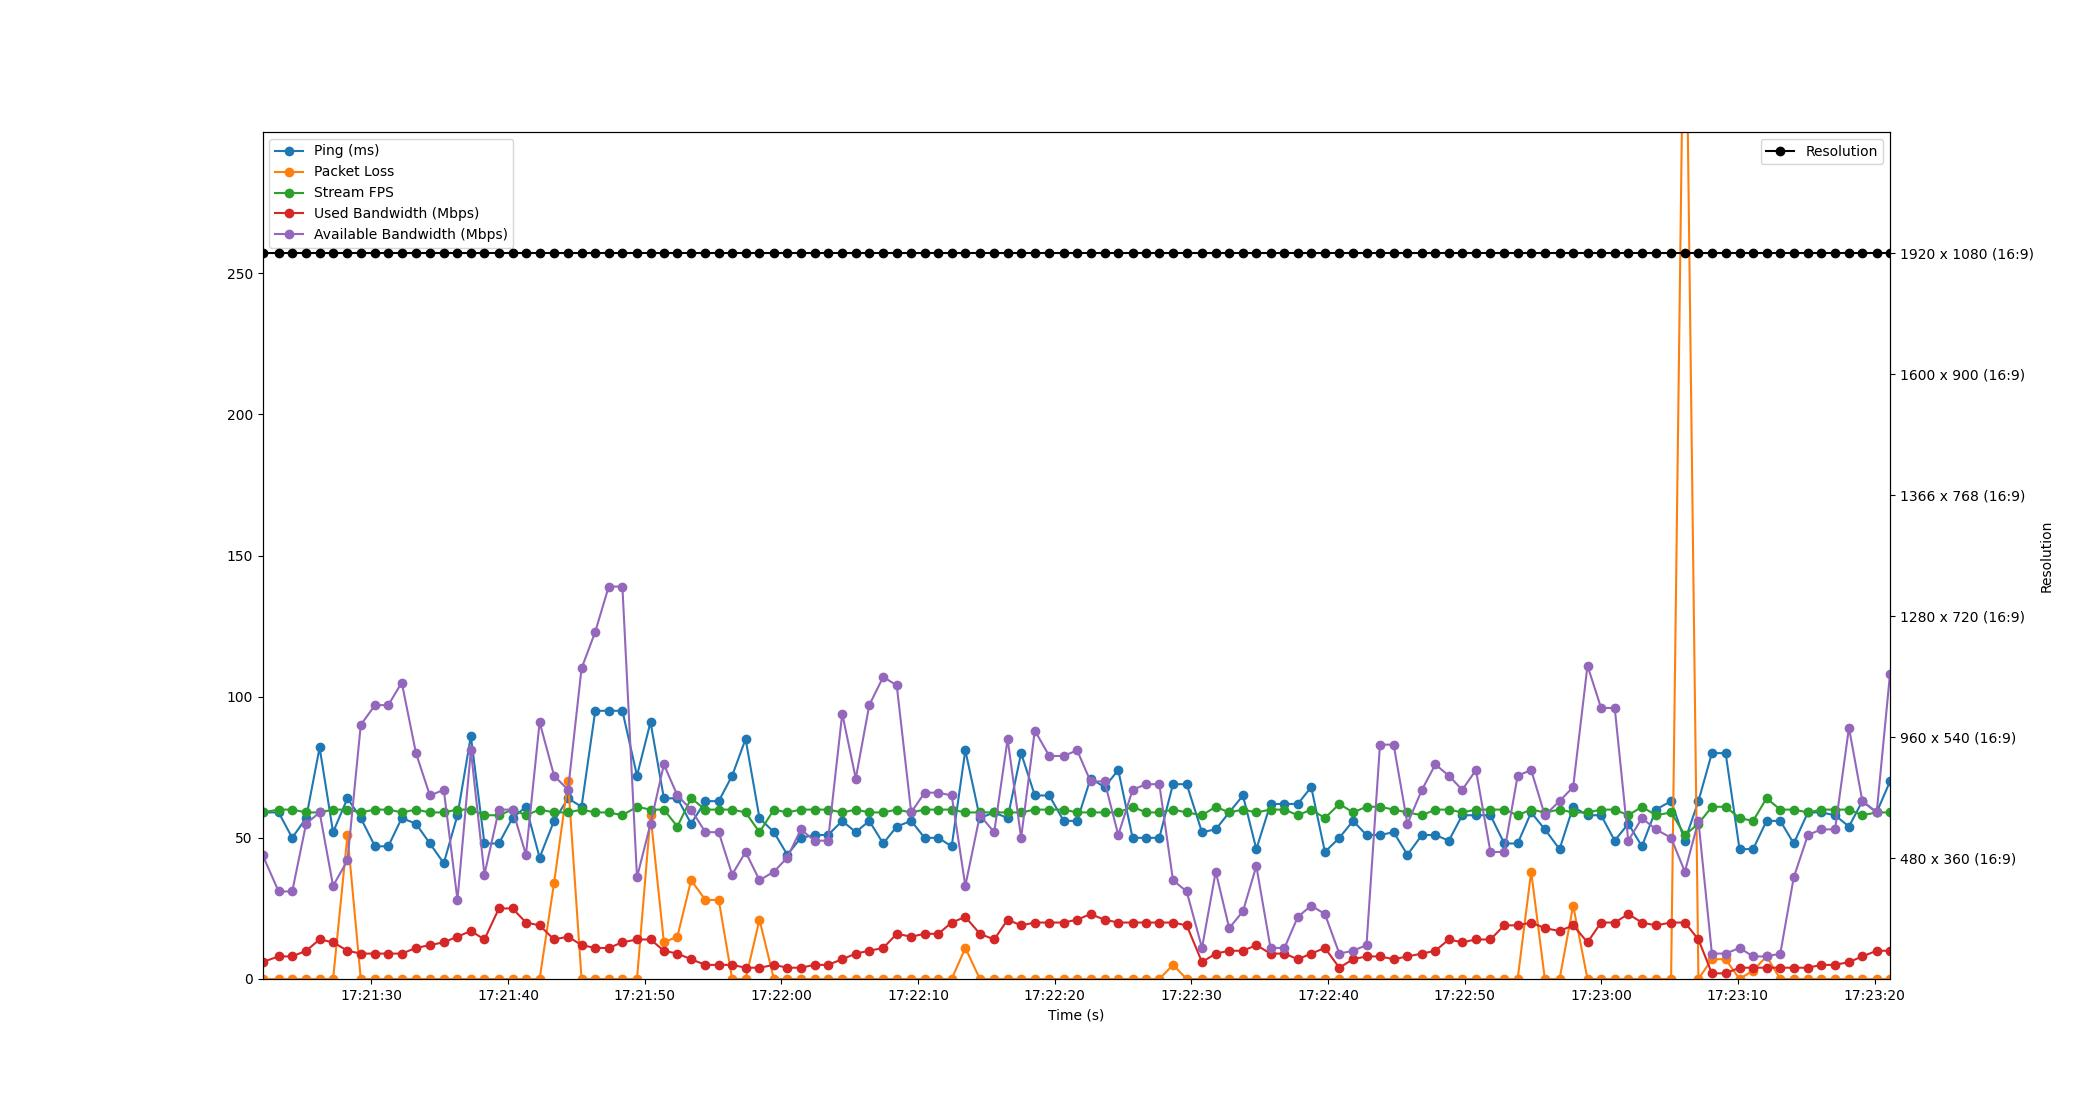

The table this chart was drawn from, first rows:
Time, Timestamp, Ping, Packet Loss, Stream FPS, Used Bandwidth, Resolution, Available Bandwidth
1.6689300537109375e-06, 2023-07-12 17:21:22.030512, 59, 0, 59, 6, 1920 x 1080 (16:9), 44
1.18, 2023-07-12 17:21:23.210768, 59, 0, 60, 8, 1920 x 1080 (16:9), 31
2.174, 2023-07-12 17:21:24.204496, 50, 0, 60, 8, 1920 x 1080 (16:9), 31
3.193, 2023-07-12 17:21:25.223169, 57, 0, 59, 10, 1920 x 1080 (16:9), 55
4.181, 2023-07-12 17:21:26.211180, 82, 0, 59, 14, 1920 x 1080 (16:9), 59
5.165, 2023-07-12 17:21:27.195614, 52, 0, 60, 13, 1920 x 1080 (16:9), 33
6.219, 2023-07-12 17:21:28.249237, 64, 51, 60, 10, 1920 x 1080 (16:9), 42
7.192, 2023-07-12 17:21:29.222253, 57, 0, 59, 9, 1920 x 1080 (16:9), 90
8.233, 2023-07-12 17:21:30.263635, 47, 0, 60, 9, 1920 x 1080 (16:9), 97
9.206, 2023-07-12 17:21:31.236737, 47, 0, 60, 9, 1920 x 1080 (16:9), 97
10.19, 2023-07-12 17:21:32.220557, 57, 0, 59, 9, 1920 x 1080 (16:9), 105
11.23, 2023-07-12 17:21:33.262811, 55, 0, 60, 11, 1920 x 1080 (16:9), 80
12.25, 2023-07-12 17:21:34.280862, 48, 0, 59, 12, 1920 x 1080 (16:9), 65
13.27, 2023-07-12 17:21:35.296850, 41, 0, 59, 13, 1920 x 1080 (16:9), 67
14.27, 2023-07-12 17:21:36.298195, 58, 0, 60, 15, 1920 x 1080 (16:9), 28
15.25, 2023-07-12 17:21:37.278324, 86, 0, 60, 17, 1920 x 1080 (16:9), 81
16.24, 2023-07-12 17:21:38.272040, 48, 0, 58, 14, 1920 x 1080 (16:9), 37
17.3, 2023-07-12 17:21:39.332803, 48, 0, 58, 25, 1920 x 1080 (16:9), 60
18.3, 2023-07-12 17:21:40.327077, 57, 0, 60, 25, 1920 x 1080 (16:9), 60
19.28, 2023-07-12 17:21:41.311473, 61, 0, 58, 20, 1920 x 1080 (16:9), 44
20.28, 2023-07-12 17:21:42.310457, 43, 0, 60, 19, 1920 x 1080 (16:9), 91
21.34, 2023-07-12 17:21:43.366785, 56, 34, 59, 14, 1920 x 1080 (16:9), 72
22.36, 2023-07-12 17:21:44.392815, 64, 70, 59, 15, 1920 x 1080 (16:9), 67
23.35, 2023-07-12 17:21:45.378394, 61, 0, 60, 12, 1920 x 1080 (16:9), 110
24.35, 2023-07-12 17:21:46.382709, 95, 0, 59, 11, 1920 x 1080 (16:9), 123
25.34, 2023-07-12 17:21:47.367048, 95, 0, 59, 11, 1920 x 1080 (16:9), 139
26.34, 2023-07-12 17:21:48.367312, 95, 0, 58, 13, 1920 x 1080 (16:9), 139
27.41, 2023-07-12 17:21:49.436862, 72, 0, 61, 14, 1920 x 1080 (16:9), 36
28.4, 2023-07-12 17:21:50.426103, 91, 58, 60, 14, 1920 x 1080 (16:9), 55
29.37, 2023-07-12 17:21:51.404885, 64, 13, 60, 10, 1920 x 1080 (16:9), 76
30.36, 2023-07-12 17:21:52.391861, 64, 15, 54, 9, 1920 x 1080 (16:9), 65
31.37, 2023-07-12 17:21:53.396807, 55, 35, 64, 7, 1920 x 1080 (16:9), 60
32.41, 2023-07-12 17:21:54.442077, 63, 28, 60, 5, 1920 x 1080 (16:9), 52
33.39, 2023-07-12 17:21:55.416918, 63, 28, 60, 5, 1920 x 1080 (16:9), 52
34.37, 2023-07-12 17:21:56.399552, 72, 0, 60, 5, 1920 x 1080 (16:9), 37
35.35, 2023-07-12 17:21:57.384555, 85, 0, 59, 4, 1920 x 1080 (16:9), 45
36.37, 2023-07-12 17:21:58.399547, 57, 21, 52, 4, 1920 x 1080 (16:9), 35
37.43, 2023-07-12 17:21:59.456847, 52, 0, 60, 5, 1920 x 1080 (16:9), 38
38.41, 2023-07-12 17:22:00.436886, 44, 0, 59, 4, 1920 x 1080 (16:9), 43
39.39, 2023-07-12 17:22:01.424848, 50, 0, 60, 4, 1920 x 1080 (16:9), 53
40.4, 2023-07-12 17:22:02.428806, 51, 0, 60, 5, 1920 x 1080 (16:9), 49
41.39, 2023-07-12 17:22:03.415619, 51, 0, 60, 5, 1920 x 1080 (16:9), 49
42.43, 2023-07-12 17:22:04.456418, 56, 0, 59, 7, 1920 x 1080 (16:9), 94
43.42, 2023-07-12 17:22:05.446656, 52, 0, 60, 9, 1920 x 1080 (16:9), 71
44.4, 2023-07-12 17:22:06.433833, 56, 0, 59, 10, 1920 x 1080 (16:9), 97
45.42, 2023-07-12 17:22:07.454570, 48, 0, 59, 11, 1920 x 1080 (16:9), 107
46.41, 2023-07-12 17:22:08.444802, 54, 0, 60, 16, 1920 x 1080 (16:9), 104
47.47, 2023-07-12 17:22:09.502137, 56, 0, 59, 15, 1920 x 1080 (16:9), 59
48.45, 2023-07-12 17:22:10.484891, 50, 0, 60, 16, 1920 x 1080 (16:9), 66
49.45, 2023-07-12 17:22:11.482672, 50, 0, 60, 16, 1920 x 1080 (16:9), 66
50.44, 2023-07-12 17:22:12.466363, 47, 0, 60, 20, 1920 x 1080 (16:9), 65
51.43, 2023-07-12 17:22:13.463800, 81, 11, 59, 22, 1920 x 1080 (16:9), 33
52.5, 2023-07-12 17:22:14.531561, 57, 0, 59, 16, 1920 x 1080 (16:9), 58
53.55, 2023-07-12 17:22:15.577855, 59, 0, 59, 14, 1920 x 1080 (16:9), 52
54.53, 2023-07-12 17:22:16.559125, 57, 0, 59, 21, 1920 x 1080 (16:9), 85
55.52, 2023-07-12 17:22:17.546956, 80, 0, 59, 19, 1920 x 1080 (16:9), 50
56.52, 2023-07-12 17:22:18.549849, 65, 0, 60, 20, 1920 x 1080 (16:9), 88
57.57, 2023-07-12 17:22:19.603988, 65, 0, 60, 20, 1920 x 1080 (16:9), 79
58.63, 2023-07-12 17:22:20.663201, 56, 0, 60, 20, 1920 x 1080 (16:9), 79
59.61, 2023-07-12 17:22:21.644867, 56, 0, 59, 21, 1920 x 1080 (16:9), 81
... 59 more rows
